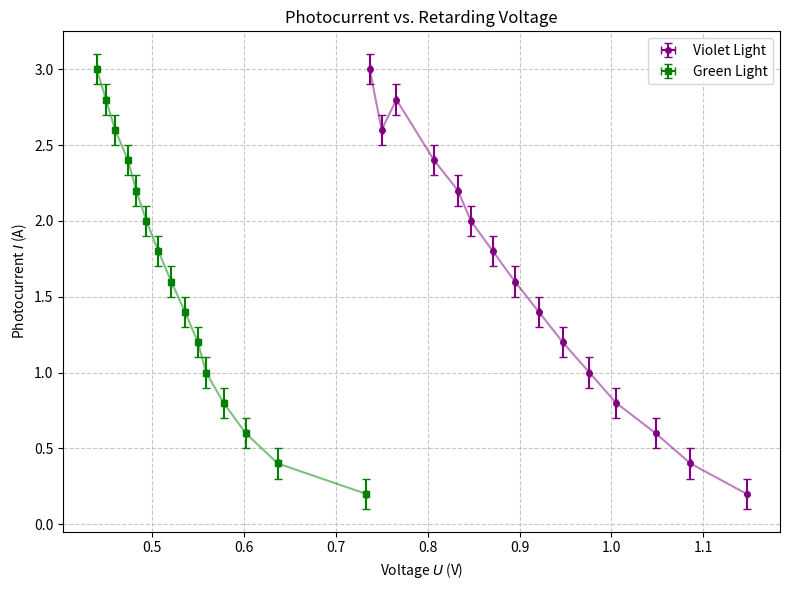
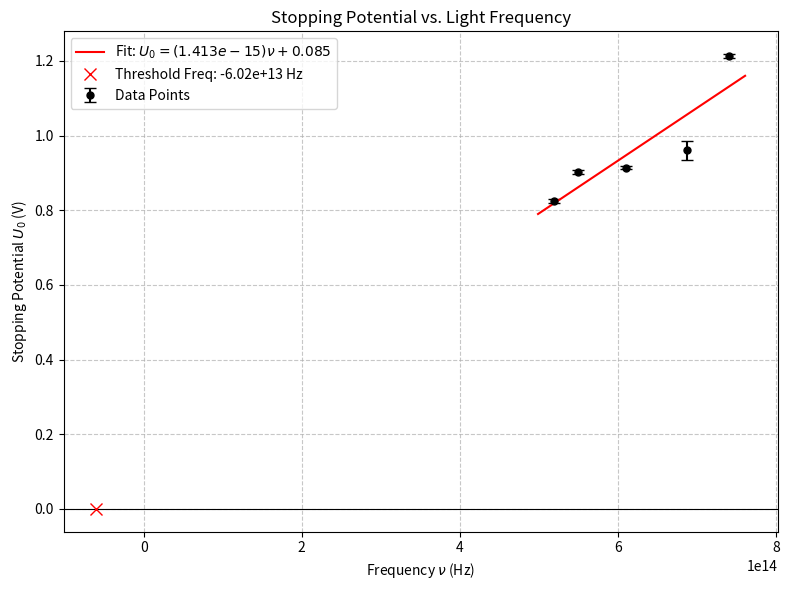

Reproduce these figures in Python, in order.
import numpy as np
import scipy.stats as stats
import matplotlib.pyplot as plt
import os

# Create plots
os.makedirs("plots", exist_ok=True)

# 1. I-V Data
# Data: Current I(A), Violet U(V), Green U(V)
iv_data = np.array([
    [3, 0.737, 0.44],
    [2.8, 0.766, 0.45],
    [2.6, 0.75, 0.46],
    [2.4, 0.807, 0.474],
    [2.2, 0.833, 0.483],
    [2, 0.847, 0.494],
    [1.8, 0.871, 0.507],
    [1.6, 0.895, 0.521],
    [1.4, 0.921, 0.536],
    [1.2, 0.947, 0.55],
    [1, 0.976, 0.559],
    [0.8, 1.005, 0.578],
    [0.6, 1.048, 0.602],
    [0.4, 1.086, 0.637],
    [0.2, 1.147, 0.733],
])

currents = iv_data[:, 0]
u_violet = iv_data[:, 1]
u_green = iv_data[:, 2]

# Instrumental errors (based on data precision)
delta_U = 0.001 # V
delta_I = 0.1 # A

# Plot I-V characteristic curve (Note: Usually I is on y-axis and V is on x-axis)
plt.figure(figsize=(8, 6))
plt.errorbar(u_violet, currents, xerr=delta_U, yerr=delta_I, fmt='o', label='Violet Light', color='purple', markersize=4, capsize=3)
plt.errorbar(u_green, currents, xerr=delta_U, yerr=delta_I, fmt='s', label='Green Light', color='green', markersize=4, capsize=3)

# Smooth curve through points (or simple line connections)
# sorting values for plot just in case
sort_v = np.argsort(u_violet)
plt.plot(u_violet[sort_v], currents[sort_v], color='purple', alpha=0.5)

sort_g = np.argsort(u_green)
plt.plot(u_green[sort_g], currents[sort_g], color='green', alpha=0.5)

plt.xlabel('Voltage $U$ (V)')
plt.ylabel('Photocurrent $I$ (A)')
plt.title('Photocurrent vs. Retarding Voltage')
plt.grid(True, linestyle='--', alpha=0.7)
plt.legend()
plt.tight_layout()
plt.savefig('plots/IV_curve.pdf')
plt.close()


# 2. Stopping Potential vs Frequency Data
# Frequencies in Hz
nu = np.array([5.19e14, 5.49e14, 6.10e14, 6.88e14, 7.41e14])
colors = ['Yellow', 'Green', 'Green-Blue', 'Blue', 'Violet']

# U0 values for each trial
u0_t1 = np.array([0.819, 0.897, 0.921, 0.941, 1.219])
u0_t2 = np.array([0.834, 0.914, 0.912, 0.928, 1.204])
u0_t3 = np.array([0.820, 0.899, 0.908, 1.012, 1.218])

u0_all = np.vstack((u0_t1, u0_t2, u0_t3))
u0_avg = np.mean(u0_all, axis=0)

# Statistical error in U0
# Stdev of the mean
u0_std = np.std(u0_all, axis=0, ddof=1) / np.sqrt(3)
# take max between std and instrumental error
delta_U0 = np.maximum(u0_std, delta_U)

print("--- U0 Average and Errors ---")
for i in range(len(nu)):
    print(f"nu = {nu[i]:.2e} Hz ({colors[i]}): U0 = {u0_avg[i]:.4f} \pm {delta_U0[i]:.4f} V")

# OLS Regression
# U0 = (h/e) * nu - (Phi/e)
# y = m * x + c
x = nu
y = u0_avg

# Perform linear regression
slope, intercept, r_value, p_value, std_err = stats.linregress(x, y)

# Manually compute intercept standard error
n = len(x)
mean_x = np.mean(x)
sum_sq_x = np.sum((x - mean_x)**2)
s_yx = np.sqrt(np.sum((y - (slope*x + intercept))**2) / (n - 2))

m_err = s_yx / np.sqrt(sum_sq_x)
c_err = s_yx * np.sqrt(1/n + mean_x**2 / sum_sq_x)

print("\n--- OLS Regression Results ---")
print(f"Slope (h/e) = {slope:.4e} \pm {m_err:.4e} V*s")
print(f"Intercept (-Phi/e) = {intercept:.4f} \pm {c_err:.4f} V")
print(f"R^2 = {r_value**2:.4f}")

# Plot Regression
plt.figure(figsize=(8, 6))
plt.errorbar(x, y, yerr=delta_U0, fmt='ko', label='Data Points', markersize=5, capsize=4)
# Best fit line
x_fit = np.linspace(min(x)-0.2e14, max(x)+0.2e14, 100)
y_fit = slope * x_fit + intercept
plt.plot(x_fit, y_fit, 'r-', label=f'Fit: $U_0 = ({slope:.3e})\\nu {intercept:+.3f}$')

# Show intercept at nu=0 (threshold frequency)
threshold_freq = -intercept / slope
plt.axhline(0, color='black', linewidth=0.8)
plt.plot(threshold_freq, 0, 'rx', markersize=8, label=f'Threshold Freq: {threshold_freq:.2e} Hz')

plt.xlabel(r'Frequency $\nu$ (Hz)')
plt.ylabel(r'Stopping Potential $U_0$ (V)')
plt.title(r'Stopping Potential vs. Light Frequency')
plt.grid(True, linestyle='--', alpha=0.7)
plt.legend()
plt.tight_layout()
plt.savefig('plots/U0_vs_nu.pdf')
plt.close()

# Calculate Planck's Constant and Work Function
e = 1.60217663e-19 # C
# h = slope * e
h_exp = slope * e
h_err = m_err * e

# Phi = -intercept * e (in Joules), convert to eV
phi_eV = -intercept
phi_err_eV = c_err

h_theoretical = 6.62607015e-34 # J*s
rel_error_h = abs(h_exp - h_theoretical) / h_theoretical * 100

print("\n--- Final Physics Results ---")
print(f"Planck's Constant h = {h_exp:.4e} \pm {h_err:.4e} J*s")
print(f"Theoretical h = {h_theoretical:.4e} J*s")
print(f"Relative Error in h = {rel_error_h:.2f} %")
print(f"Work Function Phi = {phi_eV:.3f} \pm {phi_err_eV:.3f} eV")
print(f"Threshold Frequency nu_th = {threshold_freq:.3e} Hz")

# Generate LaTeX tables
print("\n--- LaTeX Tables ---")
# I-V table
print("\\begin{table}[H]")
print("\\centering")
print("\\caption{Photocurrent $I$ as a function of the retarding potential $U$ for Violet and Green incident light.}")
print("\\label{tab:iv_data}")
print("\\begin{tabular}{l c c}")
print("\\toprule")
print("Current $I$ (A) & Violet Voltage $U$ (V) & Green Voltage $U$ (V) \\\\")
print("\\midrule")
for i in range(len(currents)):
    print(f"${currents[i]:.1f}$ & ${u_violet[i]:.3f}$ & ${u_green[i]:.2f}$ \\\\")
print("\\bottomrule")
print("\\end{tabular}")
print("\\end{table}")

# U0 vs nu table
print("\\begin{table}[H]")
print("\\centering")
print("\\caption{Measured stopping potentials ($U_0$) across three trials for different frequencies ($\\nu$) of incident light.}")
print("\\label{tab:u0_data}")
print("\\begin{tabular}{lcccccc}")
print("\\toprule")
print("Frequency $\\nu$ ($10^{14}$ Hz) & $5.19$ & $5.49$ & $6.10$ & $6.88$ & $7.41$ \\\\")
print("Colour & Yellow & Green & Green-Blue & Blue & Violet \\\\")
print("\\midrule")
print(f"$U_{{0, \\text{{Trial 1}}}}$ (V) & {u0_t1[0]} & {u0_t1[1]} & {u0_t1[2]} & {u0_t1[3]} & {u0_t1[4]} \\\\")
print(f"$U_{{0, \\text{{Trial 2}}}}$ (V) & {u0_t2[0]} & {u0_t2[1]} & {u0_t2[2]} & {u0_t2[3]} & {u0_t2[4]} \\\\")
print(f"$U_{{0, \\text{{Trial 3}}}}$ (V) & {u0_t3[0]} & {u0_t3[1]} & {u0_t3[2]} & {u0_t3[3]} & {u0_t3[4]} \\\\")
print("\\midrule")
print(f"\\textbf{{Average $U_0$}} (V) & $\\mathbf{{{u0_avg[0]:.3f} \\pm {delta_U0[0]:.3f}}}$ & $\\mathbf{{{u0_avg[1]:.3f} \\pm {delta_U0[1]:.3f}}}$ & $\\mathbf{{{u0_avg[2]:.3f} \\pm {delta_U0[2]:.3f}}}$ & $\\mathbf{{{u0_avg[3]:.3f} \\pm {delta_U0[3]:.3f}}}$ & $\\mathbf{{{u0_avg[4]:.3f} \\pm {delta_U0[4]:.3f}}}$ \\\\")
print("\\bottomrule")
print("\\end{tabular}")
print("\\end{table}")
